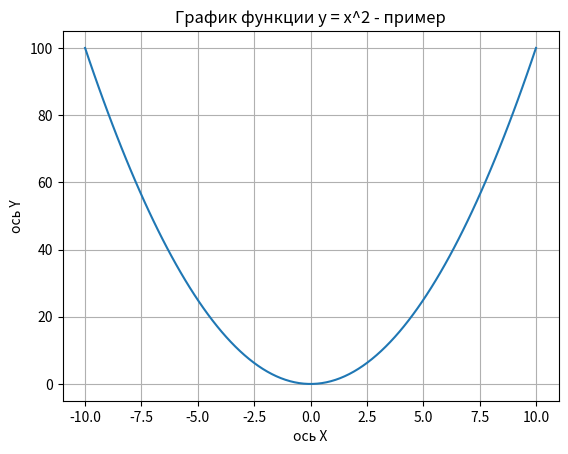

Write the Python code that produced this figure.
import numpy as np

a = np.array([[1, 2, 3], [4, 5, 6], [7, 8, 9]])
b = np.array([[1, 2, 3], [4, 5, 6], [7, 8, 9]])

print(a + b)

a = np.zeros((3, 3))
print(a)

b = np.ones((2, 5))
print(b)

c = np.random.random((4, 5))
print(c)

d = np.arange(0, 10, 2)
print(d)

e = np.linspace(0, 13, 10)
print(e)

f = np.eye(3)
print(f)

g = np.diag([1, 2, 3, 4, 5])
print(g)

import matplotlib.pyplot as plt

x =  np.linspace(-10, 10, 100)
y = x**2

plt.plot(x, y)
plt.xlabel("ось X")
plt.ylabel("ось Y")
plt.title("График функции y = x^2 - пример")
plt.grid(True)
plt.show()